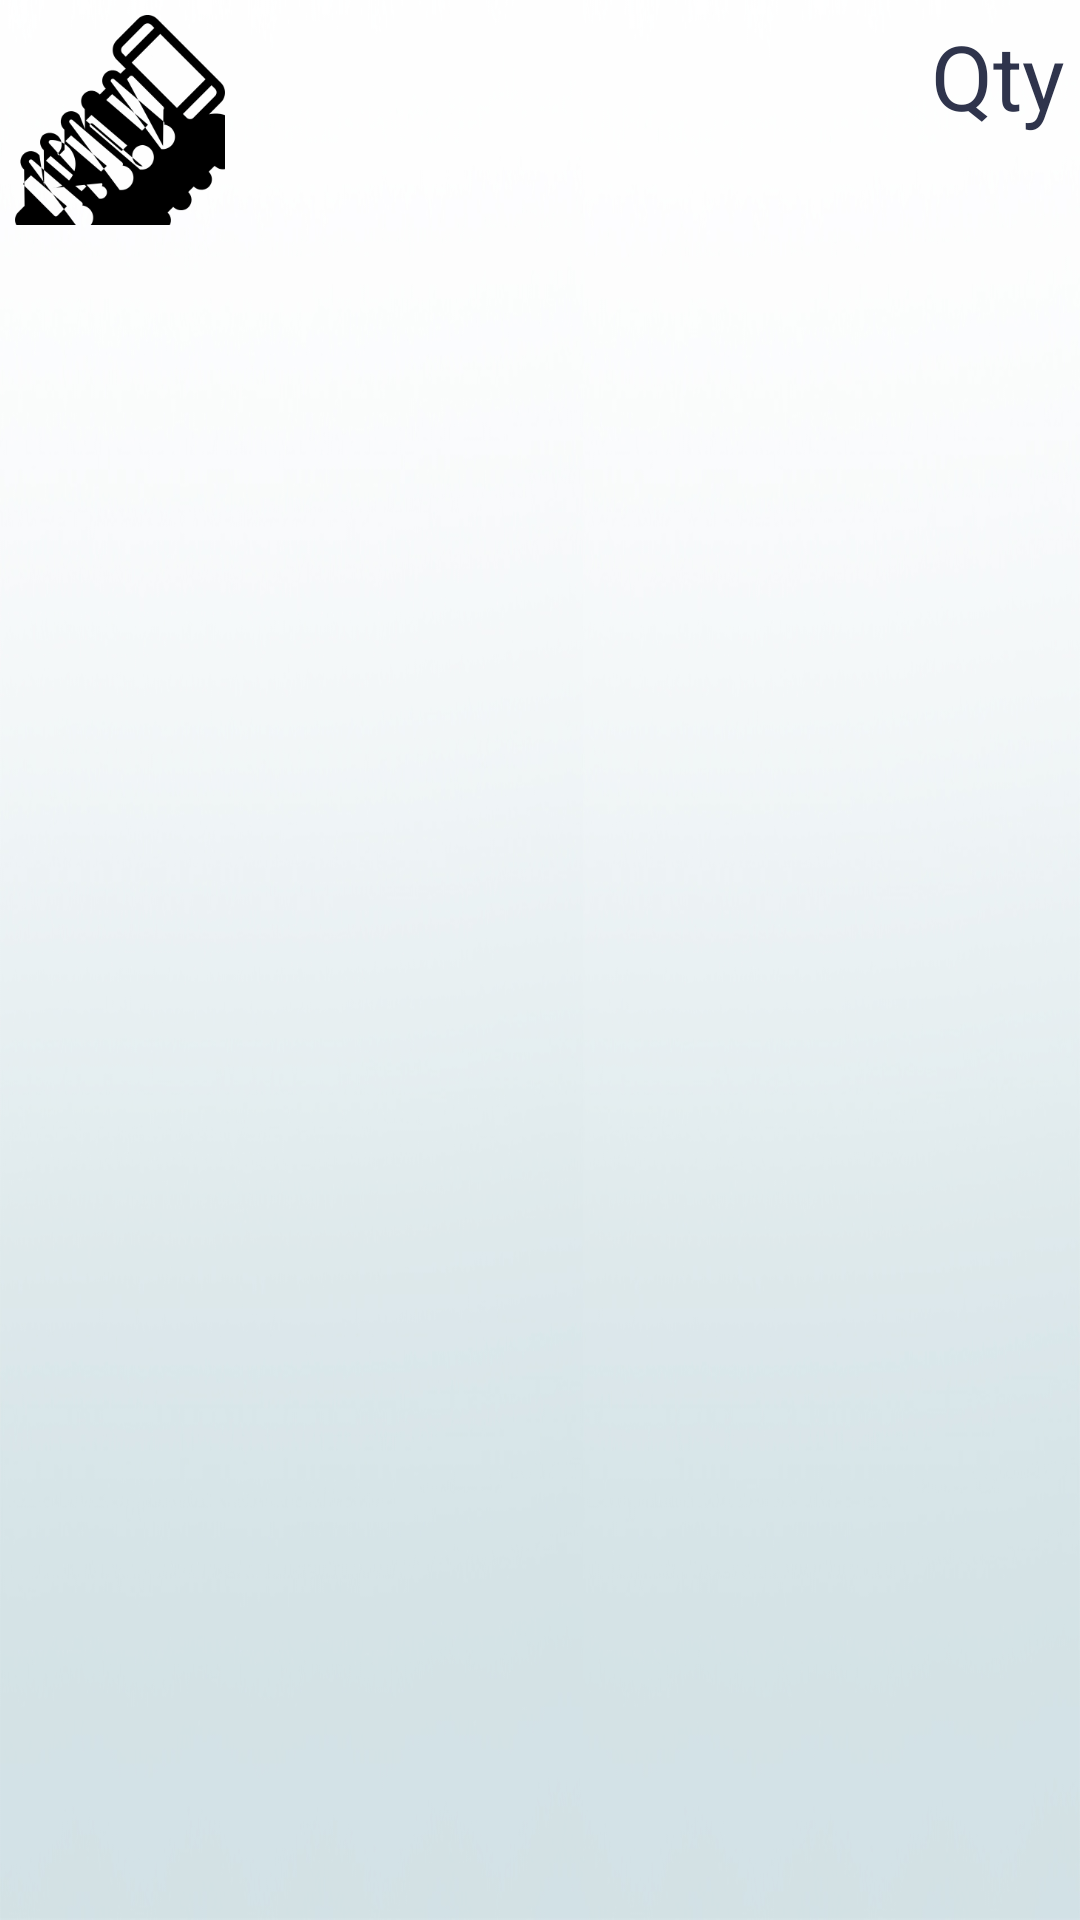

Write the Android layout XML for this screen, with the resource values it uses.
<!-- AndroidManifest.xml: application theme SmartGlass -->
<!-- res/layout/component_list.xml -->
<?xml version="1.0" encoding="utf-8"?>
<RelativeLayout xmlns:android="http://schemas.android.com/apk/res/android"
    android:layout_width="fill_parent"
    android:layout_height="wrap_content"
    android:minHeight="50dp"
    android:orientation="horizontal"
    android:background="@drawable/background"
    android:padding="5dip" >

    <ImageView
        android:id="@+id/component_list_image"
        android:layout_width="70dip"
        android:layout_height="70dip"
        android:src="@drawable/componentv2"/>

    <TextView
        android:id="@+id/component_code"
        android:layout_toRightOf="@+id/component_list_image"
        android:layout_width="match_parent"
        android:layout_height="wrap_content"
        android:layout_marginLeft="5dip"
        android:textColor="@color/smartAccent"
        android:textStyle="bold"
        android:textSize="25sp"
        />

    <TextView
        android:id="@+id/component_dscr"
        android:layout_toRightOf="@+id/component_list_image"
        android:layout_width="wrap_content"
        android:layout_height="wrap_content"
        android:layout_below="@id/component_code"
        android:textColor="@color/smartAccent"
        android:layout_marginLeft="5dip"
        android:textSize="25sp"
        />

    <TextView
        android:id="@+id/component_quantity"
        android:layout_width="wrap_content"
        android:layout_height="wrap_content"
        android:textSize="35sp"
        android:layout_alignParentRight="true"
        android:textColor="@color/smartAccent"
        />
    <TextView
        android:id="@+id/text_qty"
        android:layout_width="wrap_content"
        android:layout_height="wrap_content"
        android:layout_alignRight="@+id/component_quantity"
        android:textSize="30sp"
        android:text="Qty"
        android:layout_alignParentRight="true"
        android:textColor="@color/smartAccent"
        />

</RelativeLayout>
<!-- resources referenced by this layout -->
<resources>
  <color name="smartAccent">#2f344c</color>
  <!-- drawable background: jpg bitmap (drawable, 223969 bytes) -->
  <!-- drawable componentv2: png bitmap (drawable, 10207 bytes) -->
  <style name="SmartGlass" parent="Base.Theme.AppCompat.Light.DarkActionBar">
          
          <item name="colorPrimary">@color/smart_background</item>
          <item name="colorPrimaryDark">@color/smartPrimaryDark</item>
          <item name="colorAccent">@color/smartAccent</item>
      </style>
  <color name="smart_background">#ffffff</color>
  <color name="smartPrimaryDark">#2f344c</color>
</resources>
